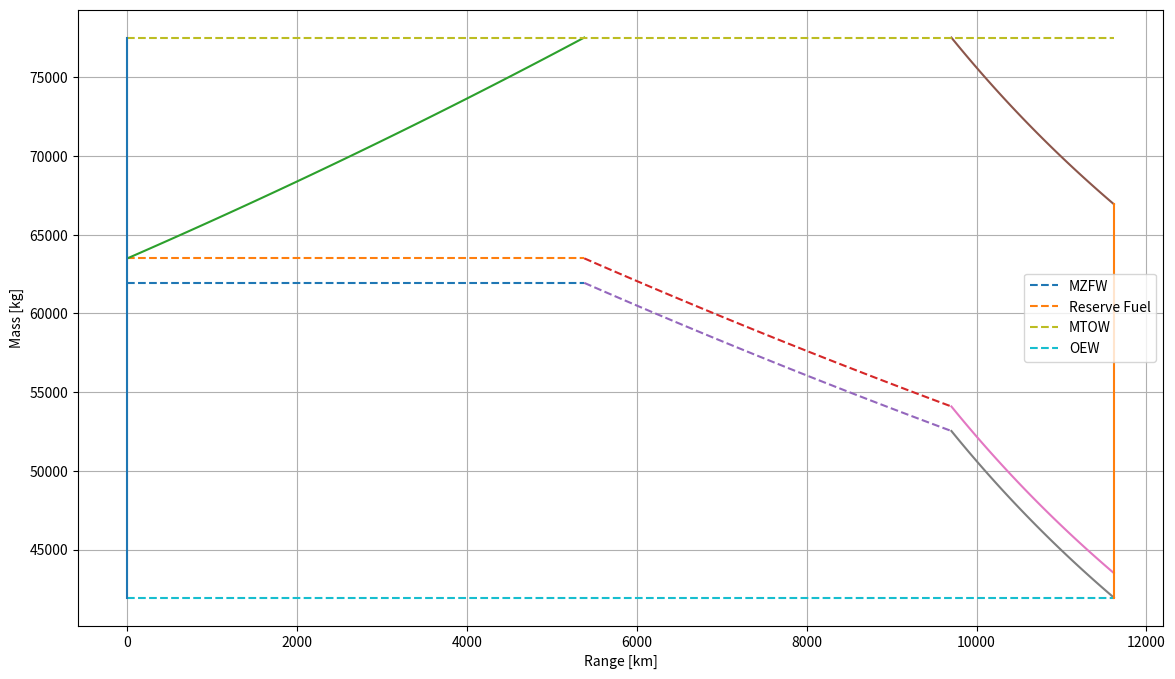

Source code (Python):
# -*- coding: utf-8 -*-
"""
Used in the conceptual stage to estimate main parameters for concept selection
Outputs are
Payload range diagram
Weight
Volume
Cost 
"""

from numpy import*
from matplotlib import pyplot as plt


#%% ------------------------ INPUTS ------------------------
MTOW = 77530.96818;				# [kg]
OEW = 41945.09918;				# [kg]
Payload_max = 20*1000;			# [kg]
Max_Fuel_cap = 25*1000;			# [kg]
# ---------------------- Constants ----------------------
g = 9.81;						# [m/s^2]
M = 0.78;						# [-]
# ---------------------- Variables ----------------------
h = 10970;						# km = FL360
cj = 1.132*10**(-5);				# [kg/Ns]
L_D = 13;						# [-]
Weight_frac = 1/0.8544;			# [-]

#%% ------------------------ Functions ------------------------
def ISA_trop(h):
	""" This function computes the atmospheric properties 
		within the troposphere
	Input:
		h = altitude [m]
	Output:
		T = Temperature [K]
		p = Pressure [Pa]
		rho = Densituy [kg/m^3]
		a = spped of sound [m/s]
	"""
	T = 288.15 - 0.0065*h;
	p = 101325*(T/288.15)**(-g/(-0.0065*287));
	rho = 1.225*(T/288.15)**(-g/(-0.0065*287) - 1);
	a = sqrt(1.4*287*T);
	
	return T, p, rho, a;

def RangeJet(g, M, a, cj, L_D, Weight_frac):
	""" This function computes the range that can be obtained by a 
		jet aircraft
	Input:
		V = cruise velocity [m/s]
		cj = Thrust specific fuel consumption [kg/Ns]
		L_D = Lift to Drag ratio [-]
		Weight_frac = weight fraction before and after cruise phase [-]
	Output:
		R = Range [m]
	"""
	V = M*a;
	R = (V/(cj*g))*L_D*log(Weight_frac);
	return R;

def PayloadRangeDiagram_JET(MTOW, OEW, Payload_max, reserve_fuel_frac, Max_Fuel_cap, Range_func_args):
	""" This function generates the payload range diagram 
		for a given JET aircraft.
	Input:
		MTOW = Max Take Off Weight [kg]
		OEW = Operational Empty Weight [kg]
		Payload_max = Maximum Payload [kg]
		reserve_fuel_frac = Fraction of the total fuel that is reserve fuel [-]
		Max_Fuel_cap = Maximum fuel capacity [kg]
		Range_func_args = Arguments to pass onto Range function
	Output:
		Payload Range Diagram Plot
	"""
	fig = plt.figure(figsize = (14, 8));
	# Harmonic Range
	MZFW = OEW + Payload_max;
	Fuel_Weight = MTOW - MZFW;	Reserve_fuel = reserve_fuel_frac*Fuel_Weight;	Trip_fuel = Fuel_Weight - Reserve_fuel;
	MZFW_inc_res_fuel = MZFW + Reserve_fuel;
	fuel_arr = linspace(0, MTOW - MZFW_inc_res_fuel, 100);
	R_Harmonic = RangeJet(*Range_func_args, (MZFW_inc_res_fuel + fuel_arr)/MZFW_inc_res_fuel)/1000;
	
	plt.plot(R_Harmonic, MZFW*ones_like(R_Harmonic), '--', label = "MZFW");
	plt.plot(R_Harmonic, MZFW_inc_res_fuel*ones_like(R_Harmonic), '--', label = "Reserve Fuel");
	plt.plot(R_Harmonic, MZFW_inc_res_fuel + fuel_arr);
	# Design Range
	payload_arr = linspace(MZFW_inc_res_fuel, (MTOW - Max_Fuel_cap + Reserve_fuel), 100);
	R_Design = RangeJet(*Range_func_args, MTOW/payload_arr)/1000;

	plt.plot(R_Design, payload_arr, '--');
	plt.plot(R_Design, payload_arr - Reserve_fuel, '--');
	# Ferry Range
	payload_ferry_arr = linspace(MTOW - Max_Fuel_cap + Reserve_fuel, OEW + Reserve_fuel, 100);
	TOW = (MTOW - (payload_ferry_arr[0] - payload_ferry_arr));
	R_Ferry = RangeJet(*Range_func_args, TOW/(payload_ferry_arr))/1000;

	plt.plot(R_Ferry, TOW);
	plt.plot(R_Ferry, payload_ferry_arr);
	plt.plot(R_Ferry, payload_ferry_arr - Reserve_fuel);

	R = concatenate((R_Harmonic, R_Design, R_Ferry));
	plt.plot(R, MTOW*ones_like(R), '--', label = "MTOW");
	plt.plot(R, OEW*ones_like(R), '--', label = "OEW");
	plt.plot([0, 0], [MTOW, OEW]);
	plt.plot([R[-1], R[-1]], [TOW[-1], OEW]);

	plt.xlabel("Range [km]");
	plt.ylabel("Mass [kg]");
	plt.grid(True);
	plt.legend();
	plt.show();
	return 0;

#%% ------------------------ MAIN -----------------------

T, p, rho, a = ISA_trop(h);
R = RangeJet(g, M, a, cj, L_D, Weight_frac);
PayloadRangeDiagram_JET(MTOW, OEW, Payload_max, 0.1, Max_Fuel_cap, (g, M, a, cj, L_D));
